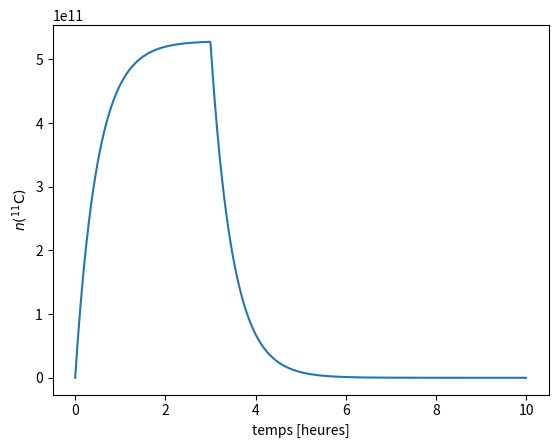

Write Python code to recreate this figure.
import numpy as np

# Définition des constantes du problème
ni  = 3e8*3600  # noyaux/h
T12 = 20.36/60  # hours
l   = np.log(2)/T12

def carbon11(t, t0):
    conds = [t <= t0, t > t0]
    funcs = [lambda t: ni/l*(1-np.exp(-l*t)),
             lambda t: ni/l*(1-np.exp(-l*t0))*np.exp(-l*(t-t0))]
    return np.piecewise(t, conds, funcs)

t0 = 3 # hours
t  = np.linspace(0, 10, 1000)
n  = carbon11(t, t0)

import matplotlib.pyplot as plt
plt.plot(t, n)
plt.xlabel("temps [heures]")
plt.ylabel(r"$n(^{11}\mathrm{C})$")

plt.show()
